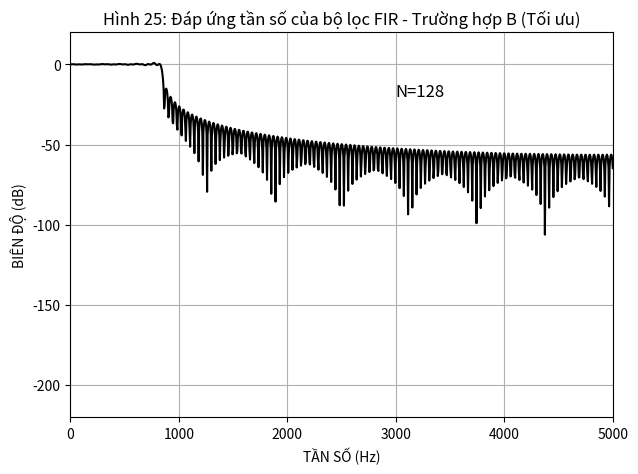

Source code (Python):
import numpy as np
import matplotlib.pyplot as plt
from scipy.signal import freqz

# Bước 1: Xác định thông số bộ lọc
N = 128  # Số bậc của bộ lọc (chẵn)
fs = 10000  # Tần số lấy mẫu (Hz)
cutoff = (8+3)/128*10000  # Tần số cắt (Hz)
interp_factor = 16  # Hệ số nội suy (16N)
fft_size = interp_factor * N  # Kích thước FFT mở rộng

# Bước 2: Xác định đáp ứng tần số mong muốn H_k
num_frequencies = N  # Số mẫu tần số trong dải Nyquist
H_k = np.zeros(num_frequencies)  
cutoff_idx = int(cutoff / (fs / 2) * num_frequencies)  
H_k[:cutoff_idx] = 1  # Passband
H_k[cutoff_idx:] = 0  # Stopband
print(H_k)

# 🌟 Bước 3: Dịch H_k một góc pi/N theo chiều kim đồng hồ
H_k_shifted = H_k * np.exp(-1j * np.pi / N * np.arange(N))

# Bước 4: Tạo đối xứng phổ (để có bộ lọc thực)
H_full = np.concatenate([H_k_shifted, H_k_shifted[-2:0:-1].conj()])  

# Bước 5: Thực hiện FFT để thu được đáp ứng xung
h = np.fft.ifft(H_full).real  # Lấy phần thực

# Bước 6: Dịch h(n) N/2 mẫu và mở rộng bằng 0
h = np.roll(h, N // 2)  # Dịch N/2 mẫu để có nhân quả
h_padded = np.pad(h, (0, fft_size - N), mode='constant')  # Chèn (16N - N) mẫu 0

# Bước 7: Thực hiện FFT 16N điểm để nội suy đáp ứng tần số
H_interp = np.fft.fft(h_padded, n=fft_size)  # Đảm bảo FFT có kích thước đúng

# Bước 8: Dịch ngược FFT một góc pi/N ngược chiều kim đồng hồ
H_interp_shifted = H_interp * np.exp(1j * np.pi / N * np.arange(fft_size))  # Kích thước đúng

# Bước 9: Chuyển đổi biên độ sang dB
w = np.linspace(0, fs / 2, fft_size // 2)  # Trục tần số
H_db = 20 * np.log10(abs(H_interp_shifted[:len(w)]))
H_db = np.maximum(H_db, -220)  # Giới hạn nhỏ nhất ở -220 dB

# Bước 10: Vẽ đồ thị đáp ứng tần số
plt.figure(figsize=(7, 5))
plt.plot(w, H_db, 'k')  # Đường màu đen giống bài báo
plt.ylim(-220, 20)
plt.xlim(0, 5000)
plt.xlabel("TẦN SỐ (Hz)")
plt.ylabel("BIÊN ĐỘ (dB)")
plt.grid()

# Chú thích thông số bộ lọc
plt.text(3000, -20, f"N={N}", fontsize=12)

# Tiêu đề đồ thị theo bài báo
plt.title("Hình 25: Đáp ứng tần số của bộ lọc FIR - Trường hợp B (Tối ưu)")

# Hiển thị đồ thị
plt.show()
